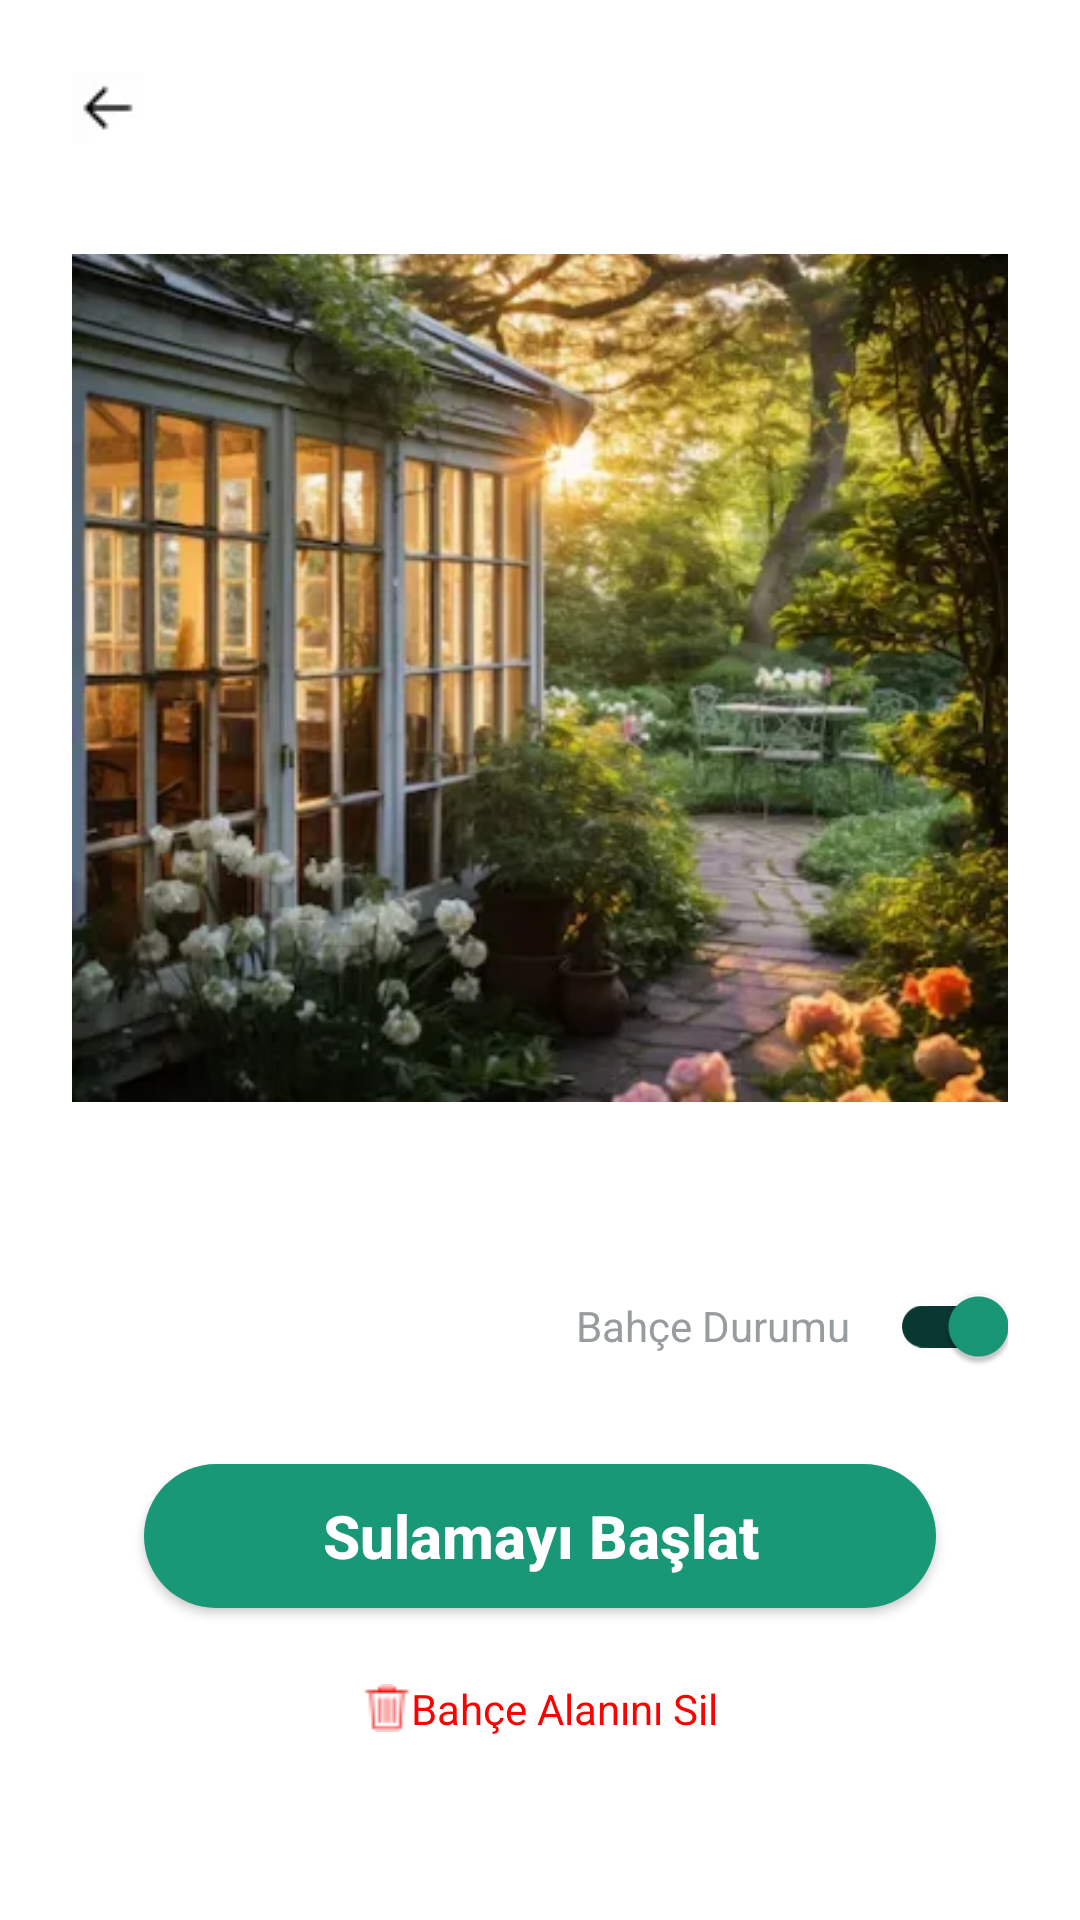

Produce the Android XML layout that renders to this screen, including the resource entries it uses.
<!-- AndroidManifest.xml: application theme Theme.AppCompat.NoActionBar -->
<!-- res/layout/activity_area.xml -->
<?xml version="1.0" encoding="utf-8"?>
<ScrollView xmlns:android="http://schemas.android.com/apk/res/android"
    xmlns:app="http://schemas.android.com/apk/res-auto"
    xmlns:tools="http://schemas.android.com/tools"
    android:id="@+id/main"
    android:layout_width="match_parent"
    android:layout_height="match_parent"
    android:background="@color/white">

    <androidx.constraintlayout.widget.ConstraintLayout
        android:layout_width="match_parent"
        android:layout_height="wrap_content"
        android:background="@color/white"
        android:padding="24dp"
        android:paddingTop="32dp"
        android:paddingBottom="24dp">

        <ImageView
            android:id="@+id/geriArea"
            android:layout_width="wrap_content"
            android:layout_height="wrap_content"
            android:onClick="goToHomePage"
            android:src="@drawable/ic_left"
            tools:ignore="MissingConstraints" />

        <ImageView
            android:id="@+id/src"
            android:layout_width="wrap_content"
            android:layout_height="wrap_content"
            android:layout_marginTop="8dp"
            android:src="@drawable/ic_bg_giris"
            app:layout_constraintEnd_toEndOf="parent"
            app:layout_constraintStart_toStartOf="parent"
            app:layout_constraintTop_toBottomOf="@id/geriArea" />


        <androidx.appcompat.widget.SwitchCompat
            android:id="@+id/switchButton"
            android:layout_width="wrap_content"
            android:layout_height="44dp"
            android:layout_marginTop="24dp"
            android:checked="true"
            android:text="Bahçe Durumu    "
            android:textColor="@color/text"
            app:layout_constraintEnd_toEndOf="parent"
            app:layout_constraintTop_toBottomOf="@id/src"
            app:thumbTint="@color/button"
            app:trackTint="@color/background" />

        <Button
            android:id="@+id/sulamaButton"
            android:layout_width="match_parent"
            android:layout_height="48dp"
            android:layout_marginHorizontal="24dp"
            android:layout_marginTop="24dp"
            android:background="@drawable/buttonarkaplan"
            android:fontFamily="sans-serif-medium"
            android:gravity="center_vertical|center_horizontal"
            android:text="Sulamayı Başlat"
            android:textAlignment="center"
            android:textAllCaps="false"
            android:textColor="@color/white"
            android:textSize="20sp"
            android:textStyle="bold"
            app:layout_constraintEnd_toEndOf="parent"
            app:layout_constraintStart_toStartOf="parent"
            app:layout_constraintTop_toBottomOf="@+id/switchButton" />

        <TextView
            android:layout_width="wrap_content"
            android:layout_height="wrap_content"
            android:layout_marginTop="24dp"
            android:text="Bahçe Alanını Sil"
            android:textColor="@color/red"
            android:drawableStart="@drawable/ic_delete"
            tools:ignore="MissingConstraints"
            android:onClick="deleteGardenArea"
            app:layout_constraintEnd_toEndOf="parent"
            app:layout_constraintStart_toStartOf="parent"
            app:layout_constraintTop_toBottomOf="@+id/sulamaButton"/>

    </androidx.constraintlayout.widget.ConstraintLayout>



</ScrollView>
<!-- resources referenced by this layout -->
<resources>
  <color name="background">#093731</color>
  <color name="button">#189877</color>
  <color name="red">#FF0000</color>
  <color name="text">#979C9E</color>
  <color name="white">#FFFFFFFF</color>
  <!-- drawable buttonarkaplan (drawable) -->
  <?xml version="1.0" encoding="utf-8"?>
  <shape xmlns:android="http://schemas.android.com/apk/res/android">
      <solid android:color="#189877"/>
      <corners android:radius="40dp"/>
  </shape>
  <!-- drawable ic_bg_giris: webp bitmap (drawable, 29672 bytes) -->
  <!-- drawable ic_delete: webp bitmap (drawable, 300 bytes) -->
  <!-- drawable ic_left: webp bitmap (drawable, 152 bytes) -->
</resources>
